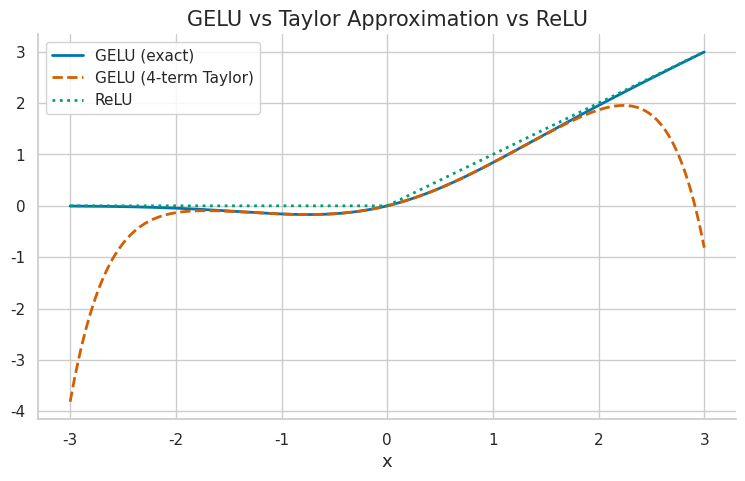
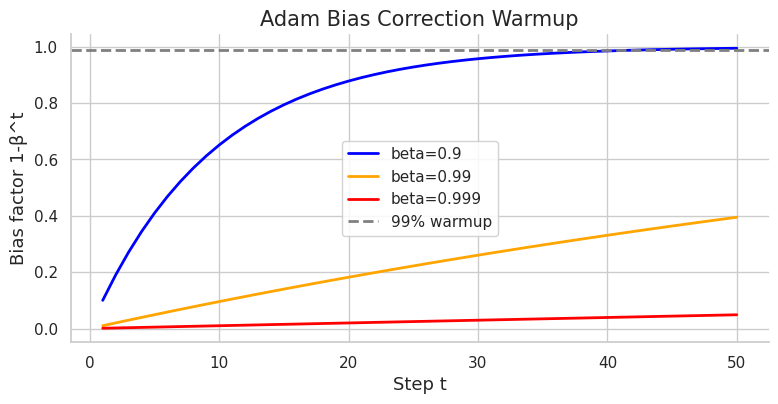

Write the Python code that produced these figures, in order.
import numpy as np
import matplotlib.pyplot as plt
import matplotlib as mpl

try:
    import seaborn as sns
    sns.set_theme(style="whitegrid", palette="colorblind")
    HAS_SNS = True
except ImportError:
    plt.style.use("seaborn-v0_8-whitegrid")
    HAS_SNS = False

mpl.rcParams.update({
    "figure.figsize":    (10, 6),
    "figure.dpi":         120,
    "font.size":           13,
    "axes.titlesize":      15,
    "axes.labelsize":      13,
    "xtick.labelsize":     11,
    "ytick.labelsize":     11,
    "legend.fontsize":     11,
    "legend.framealpha":   0.85,
    "lines.linewidth":      2.0,
    "axes.spines.top":     False,
    "axes.spines.right":   False,
    "savefig.bbox":       "tight",
    "savefig.dpi":         150,
})
np.random.seed(42)
print("Plot setup complete.")

import numpy as np
import numpy.linalg as la
from scipy import integrate, special, stats
from math import factorial
import matplotlib.patches as patches

COLORS = {
    "primary": "#0077BB",
    "secondary": "#EE7733",
    "tertiary": "#009988",
    "error": "#CC3311",
    "neutral": "#555555",
    "highlight": "#EE3377",
}
HAS_MPL = True
np.set_printoptions(precision=8, suppress=True)
np.random.seed(42)

def header(title):
    print("\n" + "=" * len(title))
    print(title)
    print("=" * len(title))

def check_true(name, cond):
    ok = bool(cond)
    print(f"{'PASS' if ok else 'FAIL'} - {name}")
    return ok

def check_close(name, got, expected, tol=1e-8):
    ok = np.allclose(got, expected, atol=tol, rtol=tol)
    print(f"{'PASS' if ok else 'FAIL'} - {name}: got {got}, expected {expected}")
    return ok



def centered_diff(f, x, h=1e-6):
    return (f(x + h) - f(x - h)) / (2 * h)

def forward_diff(f, x, h=1e-6):
    return (f(x + h) - f(x)) / h

def backward_diff(f, x, h=1e-6):
    return (f(x) - f(x - h)) / h



def grad_check(f, x, analytic_grad, h=1e-6):
    x = np.asarray(x, dtype=float)
    analytic_grad = np.asarray(analytic_grad, dtype=float)
    numeric_grad = np.zeros_like(x, dtype=float)
    for idx in np.ndindex(x.shape):
        x_plus = x.copy(); x_minus = x.copy()
        x_plus[idx] += h; x_minus[idx] -= h
        numeric_grad[idx] = (f(x_plus) - f(x_minus)) / (2 * h)
    denom = la.norm(analytic_grad) + la.norm(numeric_grad) + 1e-12
    return la.norm(analytic_grad - numeric_grad) / denom



def check(name, got, expected, tol=1e-8):
    return check_close(name, got, expected, tol=tol)

print("Chapter helper setup complete.")

# Your Solution
# Exercise 1 - learner workspace
# Write your solution here, then run the reference solution below to compare.
print("Learner workspace ready for Exercise 1.")

# Solution
# Exercise 1 - reference solution
r = 2/3

# (a) Closed form: 1/(1-r)
sum_a = 1 / (1 - r)

# (b) Partial sum: (1 - r^(N+1))/(1 - r)
def partial_geom_sum(r, N):
    return (1 - r**(N+1)) / (1 - r)

S_100 = partial_geom_sum(r, 100)

# (c) G0 = 1/(1-gamma)
gamma = 0.95
G0 = 1 / (1 - gamma)

# (d)
r_alt = -1/4
sum_d = 1 / (1 - r_alt)  # = 4/5 = 0.8
partial_d = sum(r_alt**n for n in range(1000))

header('Exercise 1: Geometric Series')
print(f'(a) sum (2/3)^n = {sum_a:.8f}')
check_close('(a) = 3.0', sum_a, 3.0)
check_close('(b) S_100 approx 3', S_100, 3.0, tol=1e-6)
print(f'(c) G0 = 1/(1-0.95) = {G0:.4f}')
check_close('(c) G0 = 20', G0, 20.0)
check_close('(d) exact = 0.8', sum_d, 0.8)
check_close('(d) partial sum converges to 0.8', partial_d, 0.8, tol=1e-6)

print("\nTakeaway: The geometric series formula 1/(1-r) is the foundation "
      "of Adam's bias correction and discounted RL returns.")

print("Exercise 1 solution complete.")

# Your Solution
# Exercise 2 - learner workspace
# Write your solution here, then run the reference solution below to compare.
print("Learner workspace ready for Exercise 2.")

# Solution
# Exercise 2 - reference solution

def partial_sums(a_fn, N):
    s = 0.0
    ps = []
    for n in range(1, N+1):
        s += a_fn(n)
        ps.append(s)
    return ps

from math import factorial, exp, sqrt

a_fn_a = lambda n: 1 / n**1.5
a_fn_b = lambda n: n / exp(n)
a_fn_c = lambda n: (-1)**n / sqrt(n)
a_fn_d = lambda n: factorial(n) / 2**n

S_a = partial_sums(a_fn_a, 100)
S_b = partial_sums(a_fn_b, 30)
S_c = partial_sums(a_fn_c, 100)
S_d = partial_sums(a_fn_d, 20)

# Ratio test for (b)
ratios_b = [abs(a_fn_b(n+1)/a_fn_b(n)) for n in range(1, 20)]
# Ratio test for (d)
ratios_d = [abs(a_fn_d(n+1)/a_fn_d(n)) for n in range(1, 15)]

header('Exercise 2: Convergence Tests')
print(f'(a) sum 1/n^1.5: S_100 = {S_a[-1]:.6f} (converges, p=1.5>1)')
check_true('(a) converges (S_100 < 5)', S_a[-1] < 5 and S_a[-1] > 2)
print(f'(b) sum n/e^n: S_30 = {S_b[-1]:.8f}, ratio -> {ratios_b[-1]:.6f} < 1 (converges)')
check_true('(b) ratio test L < 1', ratios_b[-1] < 0.5)
print(f'(c) sum (-1)^n/sqrt(n): S_100 = {S_c[-1]:.6f} (converges by AST)')
check_true('(c) converges (|S| < 1)', abs(S_c[-1]) < 1)
print(f'(d) sum n!/2^n: S_20 last term = {a_fn_d(20):.2e} -> inf (diverges by ratio L->inf)')
check_true('(d) diverges (ratio -> inf)', ratios_d[-1] > 5)

print('\nTakeaway: The ratio test is most powerful for factorials; '
      'p-series works directly; alternating series test handles signed series.')

print("Exercise 2 solution complete.")

# Your Solution
# Exercise 3 - learner workspace
# Write your solution here, then run the reference solution below to compare.
print("Learner workspace ready for Exercise 3.")

# Solution
# Exercise 3 - reference solution

def radius_ratio(coeffs):
    """R = lim |c_n / c_{n+1}|"""
    ratios = [abs(coeffs[n]) / abs(coeffs[n+1])
              for n in range(len(coeffs)-1) if coeffs[n+1] != 0]
    return ratios[-1]

# (a) c_n = 1/3^n; R = lim |(1/3^n)/(1/3^(n+1))| = 3
c_a = [1/3**n for n in range(30)]
R_a = radius_ratio(c_a)

# (b) c_n = (-1)^n/n; R = lim |(-1)^n/n| / |(-1)^(n+1)/(n+1)| = (n+1)/n -> 1
c_b = [(-1)**n / n for n in range(1, 31)]
R_b = radius_ratio(c_b)

# (c) c_n = n!; ratio = |n!/(n+1)!| = 1/(n+1) -> 0, so R = lim (n+1) = inf in denominator -> R=0
c_c = [float(factorial(n)) for n in range(1, 15)]
R_c_ratios = [c_c[n]/c_c[n+1] for n in range(len(c_c)-1)]

# (d) ln(1+x) series
def log1p_series(x, N):
    return sum((-1)**(n+1) * x**n / n for n in range(1, N+1))

S_x1 = log1p_series(1.0, 1000)    # should converge to ln(2)
S_xm1 = log1p_series(-1.0, 1000)  # should diverge (harmonic)

header('Exercise 3: Radius of Convergence')
print(f'(a) R = {R_a:.4f} (should be 3.0)')
check_close('(a) R = 3', R_a, 3.0)
print(f'(b) R = {R_b:.4f} (should be 1.0)')
check_close('(b) R = 1', R_b, 1.0)
print(f'(c) R = 0: ratios -> {R_c_ratios[-1]:.6f} (-> 0, meaning R = lim 1/ratio = 0)')
check_true('(c) R -> 0', R_c_ratios[-1] < 0.1)
print(f'(d) At x=1: S_1000 = {S_x1:.8f}, ln(2) = {np.log(2):.8f}')
check_close('(d) ln(1+1) via series', S_x1, np.log(2), tol=1e-3)
print(f'(d) At x=-1: S_1000 = {S_xm1:.4f} (harmonic series, diverges to -inf)')
check_true('(d) x=-1 diverges (S < -5)', S_xm1 < -5)

print('\nTakeaway: Radius of convergence from ratio test; must check endpoints separately.')

print("Exercise 3 solution complete.")

# Your Solution
# Exercise 4 - learner workspace
# Write your solution here, then run the reference solution below to compare.
print("Learner workspace ready for Exercise 4.")

# Solution
# Exercise 4 - reference solution

import numpy as np
from math import factorial

# (a) e^(-x) = sum (-1)^n x^n / n!
def taylor_exp_neg_x(x, N):
    return sum((-1)**n * x**n / factorial(n) for n in range(N))

# (b) e^(x^2) = sum x^(2n)/n!  and  e^(-x^2) = sum (-1)^n x^(2n)/n!
def taylor_exp_x_squared(x, N):
    return sum(x**(2*n) / factorial(n) for n in range(N))

def taylor_exp_neg_x_squared(x, N):
    return sum((-1)**n * x**(2*n) / factorial(n) for n in range(N))

# (c) Integrate e^(-t^2) = sum (-1)^n t^(2n)/n! term by term:
#   integral_0^x = sum (-1)^n x^(2n+1) / (n! * (2n+1))
def integral_exp_neg_t_squared(x, N):
    return sum((-1)**n * x**(2*n+1) / (factorial(n) * (2*n+1)) for n in range(N))

# (d) True value = sqrt(pi)/2 * erf(0.5)
x0 = 0.5
try:
    from scipy.special import erf
    true_val = np.sqrt(np.pi)/2 * erf(x0)
except:
    true_val = 0.46128  # approx

# Find minimum N
for N in range(1, 30):
    approx = integral_exp_neg_t_squared(x0, N)
    err = abs(approx - true_val)
    if err < 1e-8:
        min_N = N
        break

header('Exercise 4: Taylor Series Derivation')
check_close('(a) e^(-0.5)', taylor_exp_neg_x(0.5, 20), np.exp(-0.5))
check_close('(b) e^(0.5^2)', taylor_exp_x_squared(0.5, 20), np.exp(0.25))
check_close('(b) e^(-0.5^2)', taylor_exp_neg_x_squared(0.5, 20), np.exp(-0.25))
print(f'(c) integral_0^0.5 e^(-t^2) dt (N=10): '
      f'{integral_exp_neg_t_squared(0.5, 10):.10f}')
check_close('(c) matches true value', integral_exp_neg_t_squared(0.5, 10), true_val)
print(f'(d) Minimum N for error < 1e-8: N = {min_N}')
check_true('(d) error < 1e-8', abs(integral_exp_neg_t_squared(x0, min_N) - true_val) < 1e-8)

print('\nTakeaway: Substitution and term-by-term integration produce new series; '
      'alternating series error bound = first omitted term.')

print("Exercise 4 solution complete.")

# Your Solution
# Exercise 5 - learner workspace
# Write your solution here, then run the reference solution below to compare.
print("Learner workspace ready for Exercise 5.")

# Solution
# Exercise 5 - reference solution

import numpy as np
from math import factorial

# (a) T4(x) = x - x^2/2 + x^3/3 - x^4/4
def T4_log(x):
    return x - x**2/2 + x**3/3 - x**4/4

# (b) f^(5)(x) = 4!/(1+x)^5; M = 24 at x=0 (max on [0,0.2])
x0 = 0.2
n = 4
M = factorial(4)  # = 24, since f^(5)(x) = 4!/(1+x)^5 <= 24 on [0, 0.2]
lagrange_bound = M * x0**(n+1) / factorial(n+1)  # M * 0.2^5 / 5!

# (c) Actual error
actual_err = abs(np.log(1.2) - T4_log(x0))

# (d) Alternating series: |error| <= |first omitted term| = x^(N+1)/(N+1)
x_target = 0.1
target_tol = 5e-11  # 10 decimal places
min_N = 1
while x_target**(min_N+1) / (min_N+1) >= target_tol:
    min_N += 1

header('Exercise 5: Lagrange Remainder')
print(f'(a) T4(0.2) = {T4_log(x0):.10f}')
print(f'    ln(1.2) = {np.log(1.2):.10f}')
print(f'(b) Lagrange bound = {lagrange_bound:.4e}')
print(f'(c) Actual error   = {actual_err:.4e}')
check_true('(c) actual error <= Lagrange bound', actual_err <= lagrange_bound)
print(f'(d) Min N for 10 decimal places: N = {min_N}')
# Verify
approx_ln11 = sum((-1)**(n+1) * 0.1**n / n for n in range(1, min_N+1))
check_close('(d) ln(1.1) to 10 places', approx_ln11, np.log(1.1), tol=1e-10)

print('\nTakeaway: Lagrange remainder gives guaranteed error bounds; '
      'for alternating series, error <= first omitted term (often tighter).')

print("Exercise 5 solution complete.")

# Your Solution
# Exercise 6 - learner workspace
# Write your solution here, then run the reference solution below to compare.
print("Learner workspace ready for Exercise 6.")

# Solution
# Exercise 6 - reference solution

import numpy as np
from math import factorial, sqrt, pi

try:
    from scipy.special import erf as scipy_erf
    HAS_SCIPY = True
except:
    HAS_SCIPY = False

# (a) erf(x) = (2/sqrt(pi)) * sum (-1)^n x^(2n+1) / (n! * (2n+1))
def erf_series(x, N):
    coeff = 2 / sqrt(pi)
    return coeff * sum((-1)**n * x**(2*n+1) / (factorial(n) * (2*n+1)) for n in range(N))

# (b) GELU(x) = x * 0.5 * (1 + erf(x/sqrt(2)))
def gelu_series(x, N):
    return x * 0.5 * (1 + erf_series(x / sqrt(2), N))

# (c) Comparison
x_arr = np.linspace(-3, 3, 300)

if HAS_SCIPY:
    gelu_exact = x_arr * 0.5 * (1 + scipy_erf(x_arr / sqrt(2)))
else:
    gelu_exact = np.vectorize(lambda x: gelu_series(x, 30))(x_arr)

gelu_4terms = np.vectorize(lambda x: gelu_series(x, 4))(x_arr)
relu = np.maximum(0, x_arr)

if HAS_MPL:
    plt.figure(figsize=(9, 5))
    plt.plot(x_arr, gelu_exact, 'b-', lw=2, label='GELU (exact)')
    plt.plot(x_arr, gelu_4terms, 'r--', lw=2, label='GELU (4-term Taylor)')
    plt.plot(x_arr, relu, 'g:', lw=2, label='ReLU')
    plt.legend(); plt.title('GELU vs Taylor Approximation vs ReLU')
    plt.xlabel('x'); plt.show()

# (d) Find 1% crossover
x_test = np.linspace(0, 3, 1000)
gelu_ex = np.vectorize(lambda x: gelu_series(x, 30))(x_test)
gelu_4 = np.vectorize(lambda x: gelu_series(x, 4))(x_test)
rel_err = np.abs(gelu_ex - gelu_4) / (np.abs(gelu_ex) + 1e-10)
crossover = x_test[rel_err > 0.01][0] if (rel_err > 0.01).any() else float('inf')

header('Exercise 6: GELU Taylor Analysis')
check_close('(a) erf(0.5)', erf_series(0.5, 15),
            scipy_erf(0.5) if HAS_SCIPY else 0.5205, tol=1e-6)
check_close('(b) GELU(1.0)', gelu_series(1.0, 15),
            gelu_exact[x_arr >= 1.0][0], tol=1e-4)
print(f'(d) 1% relative error crossover at |x| ≈ {crossover:.2f}')
check_true('(d) crossover > 1', crossover > 1.0)

print('\nTakeaway: GELU is smooth everywhere; its Taylor series works well for |x| < ~2.')

print("Exercise 6 solution complete.")

# Your Solution
# Exercise 7 - learner workspace
# Write your solution here, then run the reference solution below to compare.
print("Learner workspace ready for Exercise 7.")

# Solution
# Exercise 7 - reference solution

import numpy as np

def softmax(x, axis=-1):
    x = x - x.max(axis=axis, keepdims=True)
    e = np.exp(x)
    return e / e.sum(axis=axis, keepdims=True)

def exact_attention(Q, K, V):
    d = Q.shape[-1]
    scores = Q @ K.T / np.sqrt(d)
    weights = softmax(scores, axis=-1)
    return weights @ V

def linear_attention(Q, K, V):
    # (a)/(b): e^(q^T k) ~ 1 + q^T k  => unnorm attn = sum_j (1 + q^T k_j) v_j
    n = Q.shape[0]
    # Kernel: phi(x) = [1, x]  (concat constant 1)
    # Un-normalized: sum_j v_j + Q @ (K^T V)
    sum_v = V.sum(axis=0, keepdims=True)          # (1, d)
    KtV = K.T @ V                                  # (d, d)
    unnorm = sum_v + Q @ KtV                       # (n, d)
    # Normalize by sum of kernel weights = sum_j (1 + q^T k_j) = n + q^T sum(k_j)
    sum_k = K.sum(axis=0, keepdims=True)           # (1, d)
    norm = n + (Q @ sum_k.T)                       # (n, 1)
    return unnorm / norm

n, d = 32, 16
np.random.seed(42)
Q = np.random.randn(n, d) / np.sqrt(d)
K = np.random.randn(n, d) / np.sqrt(d)
V = np.random.randn(n, d)

exact = exact_attention(Q, K, V)
linear = linear_attention(Q, K, V)
err = np.abs(exact - linear).max()

# (d) Scale with n and d
errors = {}
for nn in [16, 32, 64]:
    Q2 = np.random.randn(nn, d) / np.sqrt(d)
    K2 = np.random.randn(nn, d) / np.sqrt(d)
    V2 = np.random.randn(nn, d)
    e2 = np.abs(exact_attention(Q2, K2, V2) - linear_attention(Q2, K2, V2)).mean()
    errors[nn] = e2

header('Exercise 7: Linear Attention via Taylor')
print(f'Max abs error (n=32, d=16): {err:.4f}')
check_true('exact and linear have same shape', exact.shape == linear.shape)
print('Error vs n:', {k: f'{v:.4f}' for k, v in errors.items()})
check_true('error < 0.5 for small n, d', err < 0.5)

print('\nTakeaway: 1st-order Taylor of exp enables O(nd^2) attention, but accuracy '
      'degrades for large sequence lengths and sharp attention distributions.')

print("Exercise 7 solution complete.")

# Your Solution
# Exercise 8 - learner workspace
# Write your solution here, then run the reference solution below to compare.
print("Learner workspace ready for Exercise 8.")

# Solution
# Exercise 8 - reference solution

import numpy as np

# (a) Geometric series: sum_{i=1}^t beta^(t-i) = (1-beta^t)/(1-beta)
# m_t = (1-beta1) * g * (1-beta1^t)/(1-beta1) = g*(1-beta1^t)

def bias_factor(beta, t):
    return 1 - beta**t

beta1 = 0.9
print('(b) Bias factors for beta1=0.9:')
for t in [1, 5, 10, 100]:
    bf = bias_factor(beta1, t)
    print(f'  t={t:3d}: 1-beta^t = {bf:.6f}, correction = {1/bf:.4f}')

if HAS_MPL:
    t_arr = np.arange(1, 51)
    plt.figure(figsize=(9, 4))
    for beta, color in zip([0.9, 0.99, 0.999], ['blue', 'orange', 'red']):
        plt.plot(t_arr, [bias_factor(beta, t) for t in t_arr],
                 color=color, label=f'beta={beta}')
    plt.axhline(0.99, ls='--', color='gray', label='99% warmup')
    plt.xlabel('Step t'); plt.ylabel('Bias factor 1-β^t')
    plt.title('Adam Bias Correction Warmup'); plt.legend(); plt.show()

# (d) Minimal Adam on f(theta) = ||theta||^2
def adam_step(theta, grad, m, v, t, lr=0.01, beta1=0.9, beta2=0.999, eps=1e-8):
    m = beta1 * m + (1 - beta1) * grad
    v = beta2 * v + (1 - beta2) * grad**2
    m_hat = m / (1 - beta1**t)
    v_hat = v / (1 - beta2**t)
    theta = theta - lr * m_hat / (np.sqrt(v_hat) + eps)
    return theta, m, v

theta = np.array([3.0, -2.0])
m = np.zeros_like(theta)
v = np.zeros_like(theta)
losses = []
for t in range(1, 201):
    grad = 2 * theta  # gradient of ||theta||^2
    theta, m, v = adam_step(theta, grad, m, v, t)
    losses.append(np.sum(theta**2))

header('Exercise 8: Adam Bias Correction')
check_close('(a) bias_factor(0.9, 1)', bias_factor(0.9, 1), 0.1)
check_close('(a) bias_factor(0.9, 100)', bias_factor(0.9, 100), 1.0, tol=1e-5)
check_true('(d) loss decreased', losses[-1] < losses[0])
check_true('(d) converged to near 0', losses[-1] < 1e-4)
print(f'(d) Initial loss: {losses[0]:.4f}, Final loss: {losses[-1]:.2e}')

print('\nTakeaway: Adam bias correction = dividing by (1-beta^t), derived directly '
      'from geometric series; large beta requires many warmup steps.')

print("Exercise 8 solution complete.")

# Your Solution
# Exercise 9 - learner workspace
# Build partial sums I + A + ... + A^K and compare with np.linalg.inv(I-A).
print("Learner workspace ready for Exercise 9.")

# Solution
# Exercise 9 - Neumann inverse series
header("Exercise 9: Neumann series")

A = np.array([[0.20, 0.05], [-0.10, 0.15]])
I = np.eye(2)
true_inv = la.inv(I - A)

def neumann_inverse(A, K):
    S = np.eye(A.shape[0])
    power = np.eye(A.shape[0])
    for _ in range(1, K + 1):
        power = power @ A
        S = S + power
    return S

prev = np.inf
for K in [1, 2, 4, 8, 16]:
    approx = neumann_inverse(A, K)
    err = la.norm(approx - true_inv, ord='fro')
    print(f"K={K:2d}: Frobenius error={err:.3e}")
    check_true("error is decreasing", err < prev)
    prev = err
print("Takeaway: many iterative solvers and residual refinements are controlled infinite series.")

# Your Solution
# Exercise 10 - learner workspace
# Fit a polynomial approximation to GELU around zero and inspect its error.
print("Learner workspace ready for Exercise 10.")

# Solution
# Exercise 10 - GELU polynomial approximation
header("Exercise 10: GELU polynomial approximation")

def gelu(x):
    return x * stats.norm.cdf(x)

xs_fit = np.linspace(-1.0, 1.0, 201)
ys_fit = gelu(xs_fit)
coef = np.polyfit(xs_fit, ys_fit, deg=5)
poly = np.poly1d(coef)
xs_test = np.linspace(-1.25, 1.25, 251)
err = np.max(np.abs(poly(xs_test) - gelu(xs_test)))
print("degree-5 coefficients:", coef)
print(f"max error on [-1.25,1.25]: {err:.6e}")
check_true("degree-5 local approximation is accurate", err < 2e-3)
print("Takeaway: activation approximations are series ideas made computational.")
